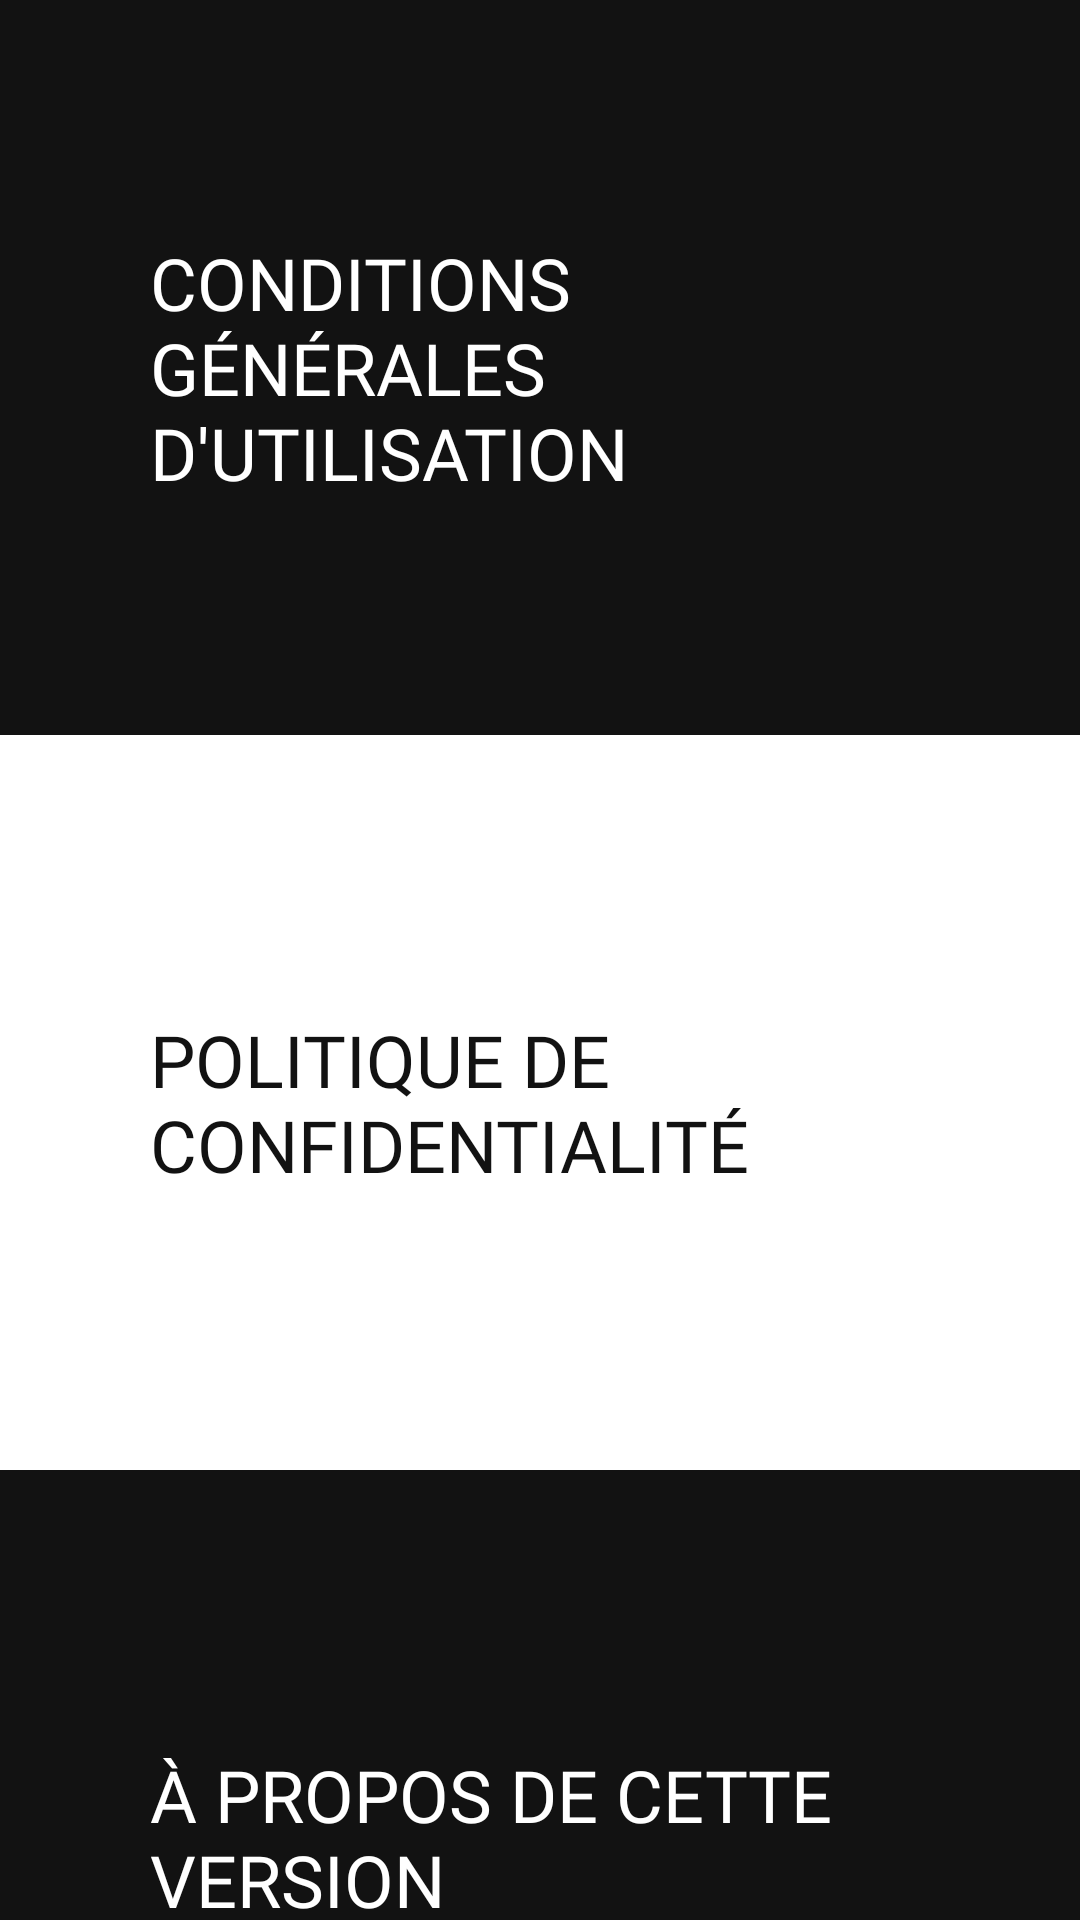

Android layout source for this screen:
<!-- AndroidManifest.xml: application theme Theme.RCVB -->
<!-- res/layout/fragment_settings.xml -->
<?xml version="1.0" encoding="utf-8"?>
<androidx.constraintlayout.widget.ConstraintLayout xmlns:android="http://schemas.android.com/apk/res/android"
    xmlns:app="http://schemas.android.com/apk/res-auto"
    xmlns:tools="http://schemas.android.com/tools"
    android:layout_width="match_parent"
    android:layout_height="match_parent"
    android:background="@color/bg_white"
    tools:context=".onboarding.fragments.SettingsFragment">

    <com.google.android.material.card.MaterialCardView
        android:id="@+id/conditionsFragmentCard"
        android:layout_width="match_parent"
        android:layout_height="245dp"
        android:clickable="true"
        android:focusable="true"
        app:cardBackgroundColor="@color/dark"
        app:cardCornerRadius="0dp"
        app:cardElevation="0.8dp"
        app:layout_constraintEnd_toEndOf="parent"
        app:layout_constraintHorizontal_bias="0.0"
        app:layout_constraintStart_toStartOf="parent"
        app:layout_constraintTop_toTopOf="parent">

        <LinearLayout
            android:layout_width="match_parent"
            android:layout_height="match_parent"
            android:layout_margin="50dp"
            android:clickable="true"
            android:focusable="true"
            android:gravity="center_horizontal"
            android:orientation="horizontal">

            <TextView
                android:layout_width="wrap_content"
                android:layout_height="wrap_content"
                android:layout_gravity="center_vertical"
                android:layout_marginEnd="30dp"
                android:fontFamily="@font/poppins_bold"
                android:text="@string/condition"
                android:textAllCaps="true"
                android:textColor="@color/bg_white"
                android:textSize="24sp" />

        </LinearLayout>

    </com.google.android.material.card.MaterialCardView>

    <com.google.android.material.card.MaterialCardView
        android:id="@+id/confidentialiteFragmentCard"
        android:layout_width="match_parent"
        android:layout_height="245dp"
        android:clickable="true"
        android:focusable="true"
        app:cardBackgroundColor="@color/bg_white"
        app:cardCornerRadius="0dp"
        app:cardElevation="0.8dp"
        app:layout_constraintEnd_toEndOf="parent"
        app:layout_constraintHorizontal_bias="1.0"
        app:layout_constraintStart_toStartOf="parent"
        app:layout_constraintTop_toBottomOf="@+id/conditionsFragmentCard">

        <LinearLayout
            android:layout_width="match_parent"
            android:layout_height="match_parent"
            android:layout_margin="50dp"
            android:clickable="true"
            android:focusable="true"
            android:gravity="center_horizontal"
            android:orientation="horizontal">

            <TextView
                android:layout_width="wrap_content"
                android:layout_height="wrap_content"
                android:layout_gravity="center_vertical"
                android:layout_marginEnd="30dp"
                android:fontFamily="@font/poppins_bold"
                android:text="@string/confidentialite"
                android:textAllCaps="true"
                android:textColor="@color/dark"
                android:textSize="24sp" />

        </LinearLayout>

    </com.google.android.material.card.MaterialCardView>

    <com.google.android.material.card.MaterialCardView
        android:id="@+id/aproposFragmentCard"
        android:layout_width="match_parent"
        android:layout_height="245dp"
        android:clickable="true"
        android:focusable="true"
        app:cardBackgroundColor="@color/dark"
        app:cardCornerRadius="0dp"
        app:cardElevation="0.8dp"
        app:layout_constraintBottom_toBottomOf="parent"
        app:layout_constraintTop_toBottomOf="@+id/confidentialiteFragmentCard"
        app:layout_constraintVertical_bias="0.0"
        app:strokeColor="@color/bg_white"
        tools:layout_editor_absoluteX="0dp">

        <LinearLayout
            android:layout_width="match_parent"
            android:layout_height="match_parent"
            android:layout_margin="50dp"
            android:clickable="true"
            android:focusable="true"
            android:gravity="center_horizontal"
            android:orientation="horizontal">

            <TextView
                android:layout_width="wrap_content"
                android:layout_height="wrap_content"
                android:layout_gravity="center_vertical"
                android:layout_marginEnd="30dp"
                android:fontFamily="@font/poppins_bold"
                android:text="@string/a_propos"
                android:textAllCaps="true"
                android:textColor="@color/bg_white"
                android:textSize="24sp" />

        </LinearLayout>

    </com.google.android.material.card.MaterialCardView>


</androidx.constraintlayout.widget.ConstraintLayout>
<!-- resources referenced by this layout -->
<resources>
  <color name="bg_white">#ffffff</color>
  <color name="dark">#121212</color>
  <string name="a_propos">à propos de cette version</string>
  <string name="condition">Conditions générales d\'utilisation</string>
  <string name="confidentialite">Politique de confidentialité</string>
  <style name="Theme.RCVB" parent="Theme.MaterialComponents.DayNight.NoActionBar">
          
          <item name="colorPrimary">@color/bg_dark_blue</item>
          <item name="colorPrimaryVariant">@color/dark</item>
          <item name="colorOnPrimary">@color/bg_white</item>
          
          <item name="colorSecondary">@color/bg_yellow</item>
  
          
          <item name="android:statusBarColor" tools:targetApi="l">?attr/colorPrimary</item>
          
      </style>
  <color name="bg_dark_blue">#171C43</color>
  <color name="bg_yellow">#FFB84D</color>
</resources>
